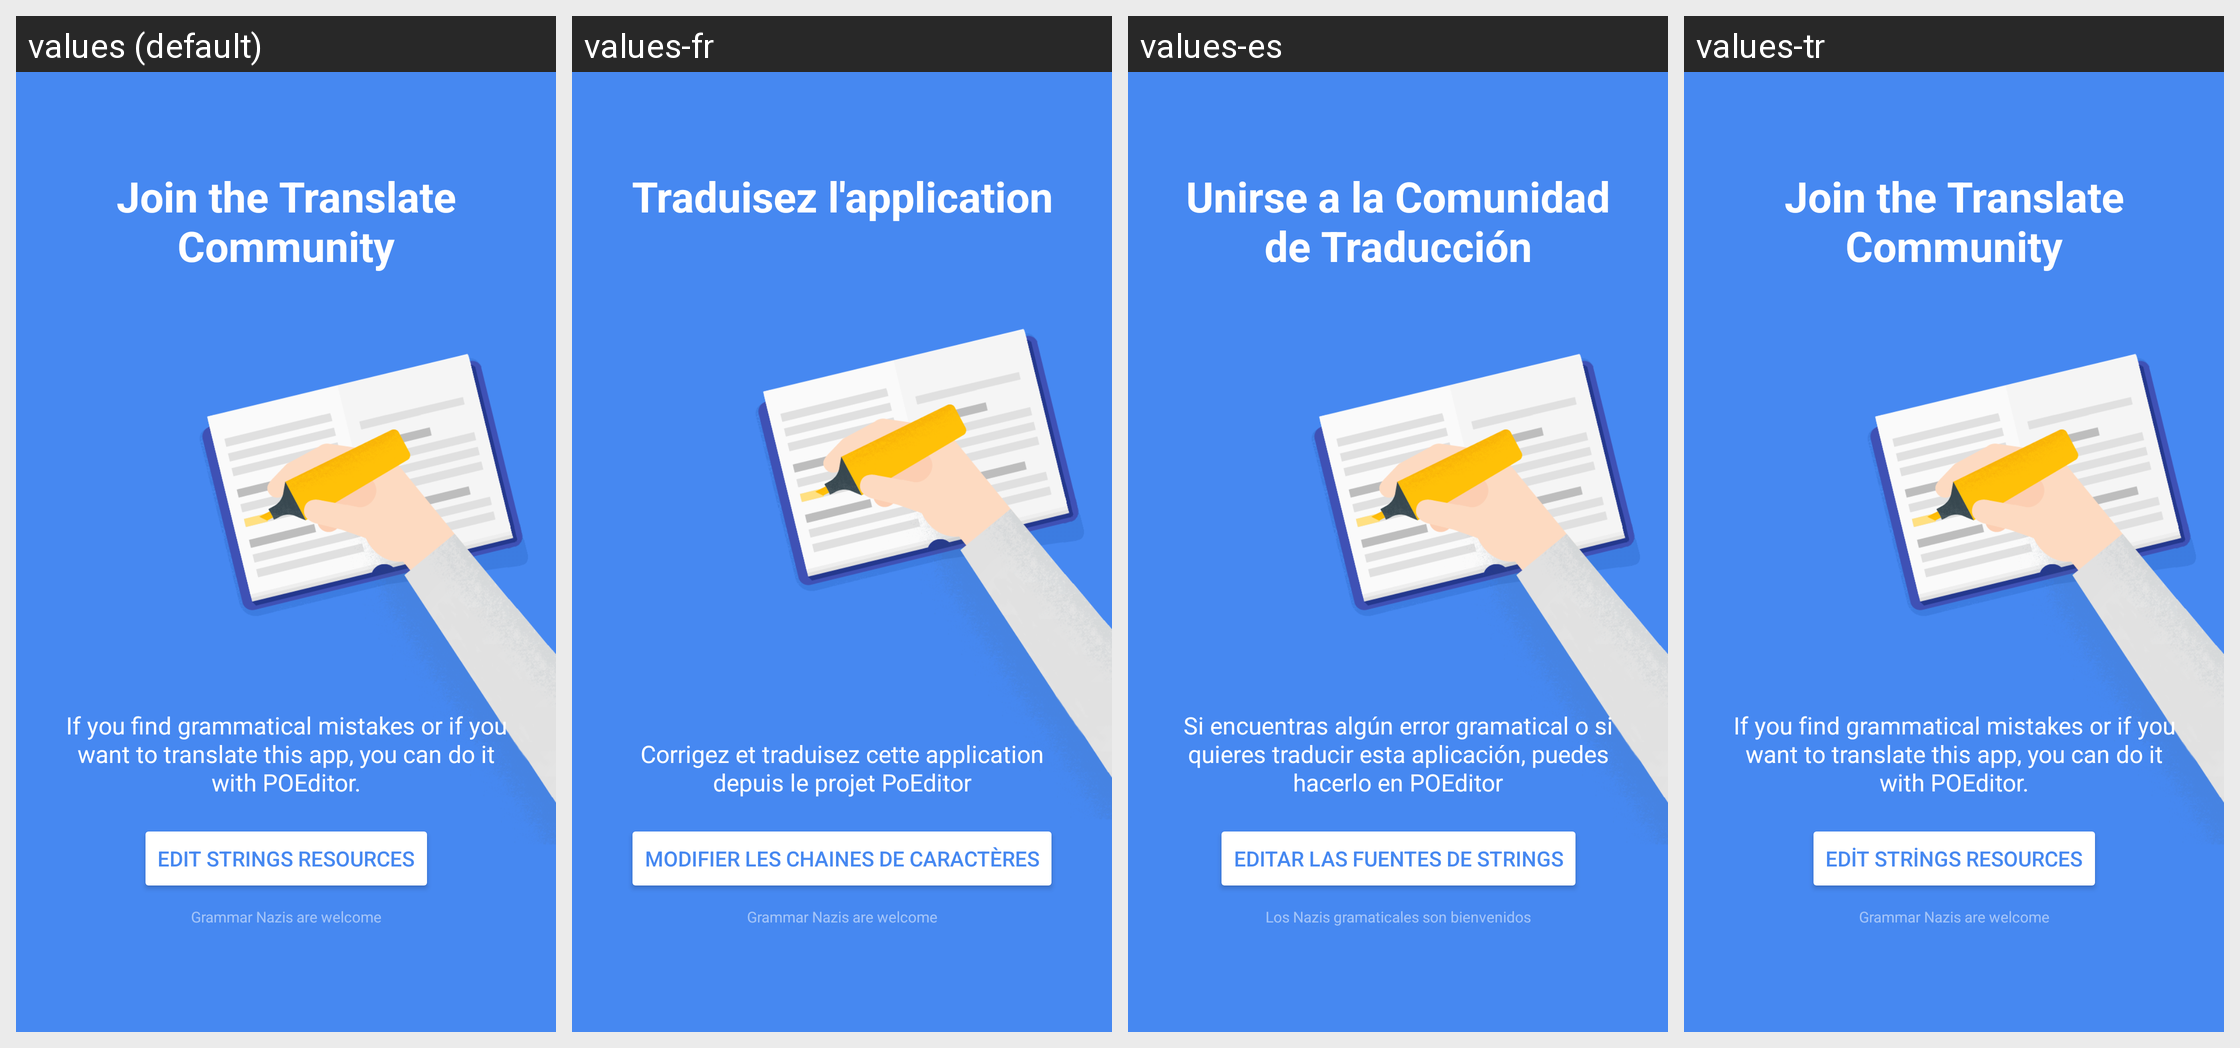

Translations of the strings shown on this Android screen, per locale in the grid:
Android screen res/layout/fragment_intro_translation.xml rendered under 4 locales, left to right: values (default), values-fr, values-es, values-tr. Device: Nexus 5 (rendered at 1080×1920; each locale shown at half size, 540×960, under a caption strip naming it); theme AppTheme.NoActionBar.
Other locales in the repository, not shown: values-ar, values-ar-rMA, values-it, values-ja, values-ko, values-nl, values-pl, values-pt-rBR, values-ro, values-ru, values-uk.
Strings drawn on this screen, with the default value and each locale's value (text and hints the layout hard-codes, and strings that could not be matched under every locale, appear in the picture but are not listed):

introduction_translation_title
  values: Join the Translate Community
  values-fr: Traduisez l'application
  values-es: Unirse a la Comunidad de Traducción
  values-tr: Join the Translate Community  [not translated; the default value is used]

introduction_translation_description
  values: If you find grammatical mistakes or if you want to translate this app, you can do it with POEditor.
  values-fr: Corrigez et traduisez cette application depuis le projet PoEditor
  values-es: Si encuentras algún error gramatical o si quieres traducir esta aplicación, puedes hacerlo en POEditor
  values-tr: If you find grammatical mistakes or if you want to translate this app, you can do it with POEditor.  [not translated; the default value is used]

introduction_translation_action
  values: Edit strings resources
  values-fr: Modifier les chaines de caractères
  values-es: Editar las fuentes de strings
  values-tr: Edit strings resources  [not translated; the default value is used]

introduction_translation_text_bottom
  values: Grammar Nazis are welcome
  values-fr: Grammar Nazis are welcome
  values-es: Los Nazis gramaticales son bienvenidos
  values-tr: Grammar Nazis are welcome  [not translated; the default value is used]
